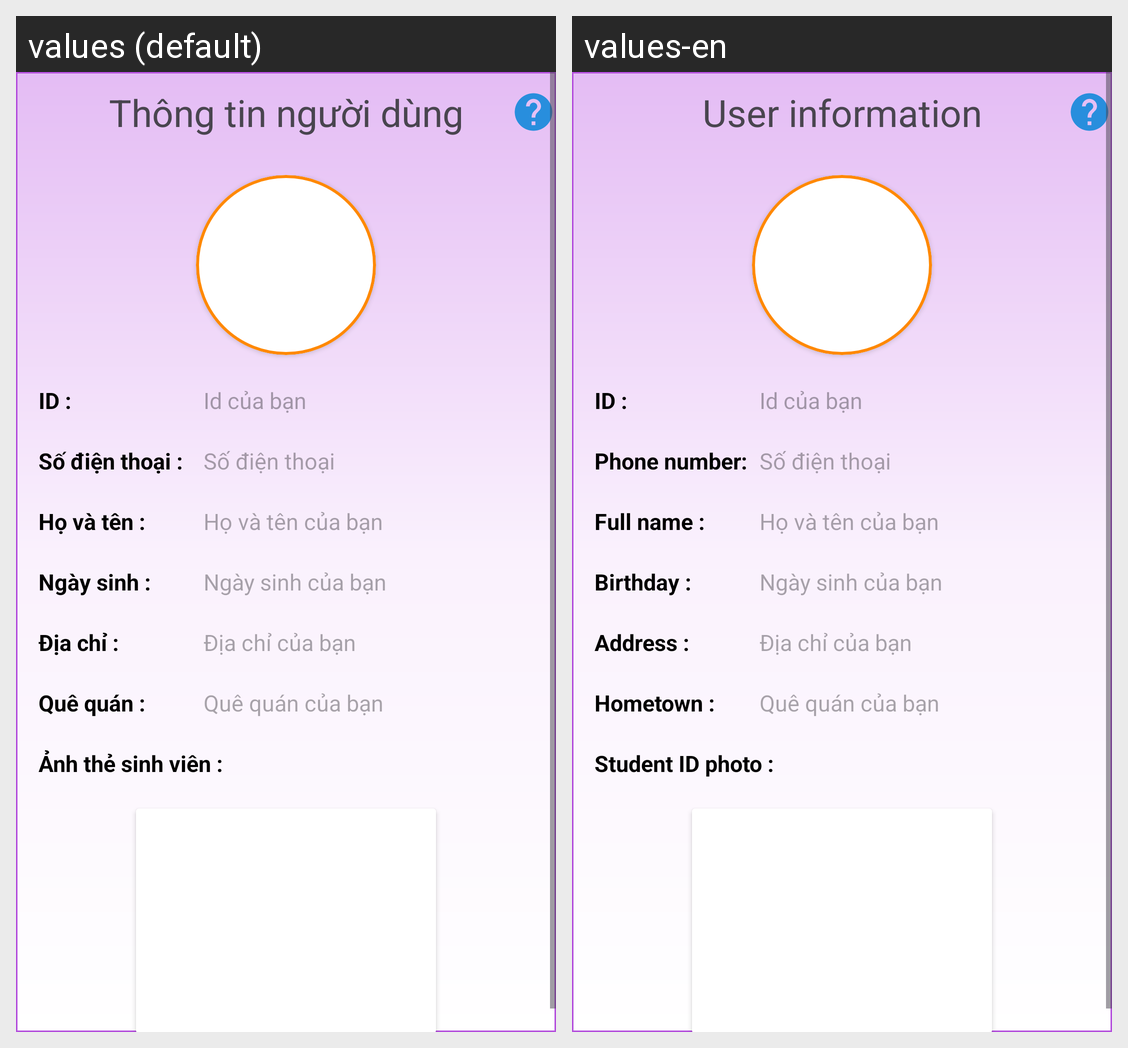

Strings drawn on this Android screen and how each of the app's shown locales translates them:
Android screen res/layout/activity_account_info.xml rendered under 2 locales, left to right: values (default), values-en. Device: Nexus 5 (rendered at 1080×1920; each locale shown at half size, 540×960, under a caption strip naming it); theme Theme.StartOpenApp.
Strings drawn on this screen, with the default value and each locale's value (text and hints the layout hard-codes, and strings that could not be matched under every locale, appear in the picture but are not listed):

user_info
  values: Thông tin người dùng
  values-en: User information

phone_number
  values: Số điện thoại :
  values-en: Phone number:

full_name
  values: Họ và tên :
  values-en: Full name :

birthday
  values: Ngày sinh :
  values-en: Birthday :

address
  values: Địa chỉ :
  values-en: Address :

hometown
  values: Quê quán :
  values-en: Hometown :

student_id_image
  values: Ảnh thẻ sinh viên :
  values-en: Student ID photo :
